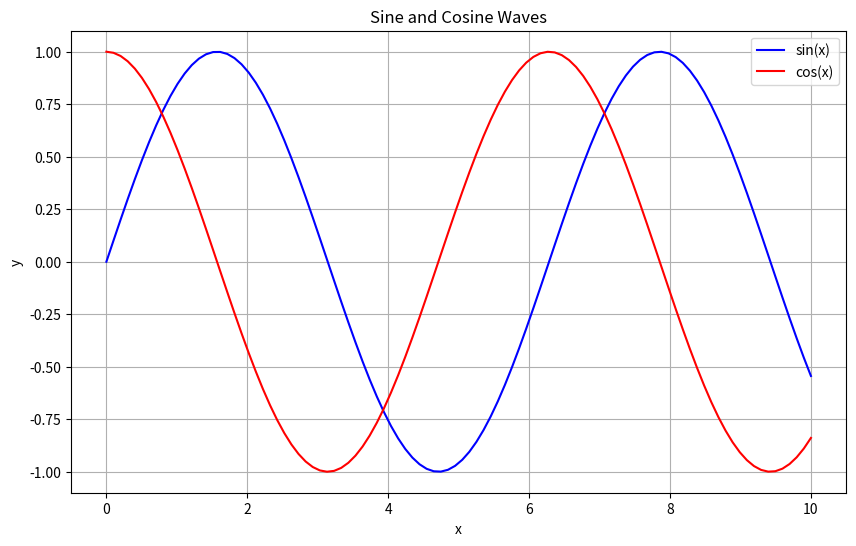

Write Python code to recreate this figure.
# Test 1: Basic Python Operations
print("Hello from Jupyter!")
print(f"2 + 2 = {2 + 2}")
print(f"10 * 5 = {10 * 5}")
print(f"100 / 4 = {100 / 4}")

# Test 2: List Operations
fruits = ['apple', 'banana', 'cherry', 'date']
print("Original list:", fruits)
print("First fruit:", fruits[0])
print("Last fruit:", fruits[-1])
print("Number of fruits:", len(fruits))

# Test 3: Simple Plot
import matplotlib.pyplot as plt
import numpy as np

# Create some data
x = np.linspace(0, 10, 100)
y1 = np.sin(x)
y2 = np.cos(x)

# Create the plot
plt.figure(figsize=(10, 6))
plt.plot(x, y1, label='sin(x)', color='blue')
plt.plot(x, y2, label='cos(x)', color='red')
plt.title('Sine and Cosine Waves')
plt.xlabel('x')
plt.ylabel('y')
plt.grid(True)
plt.legend()
plt.show()